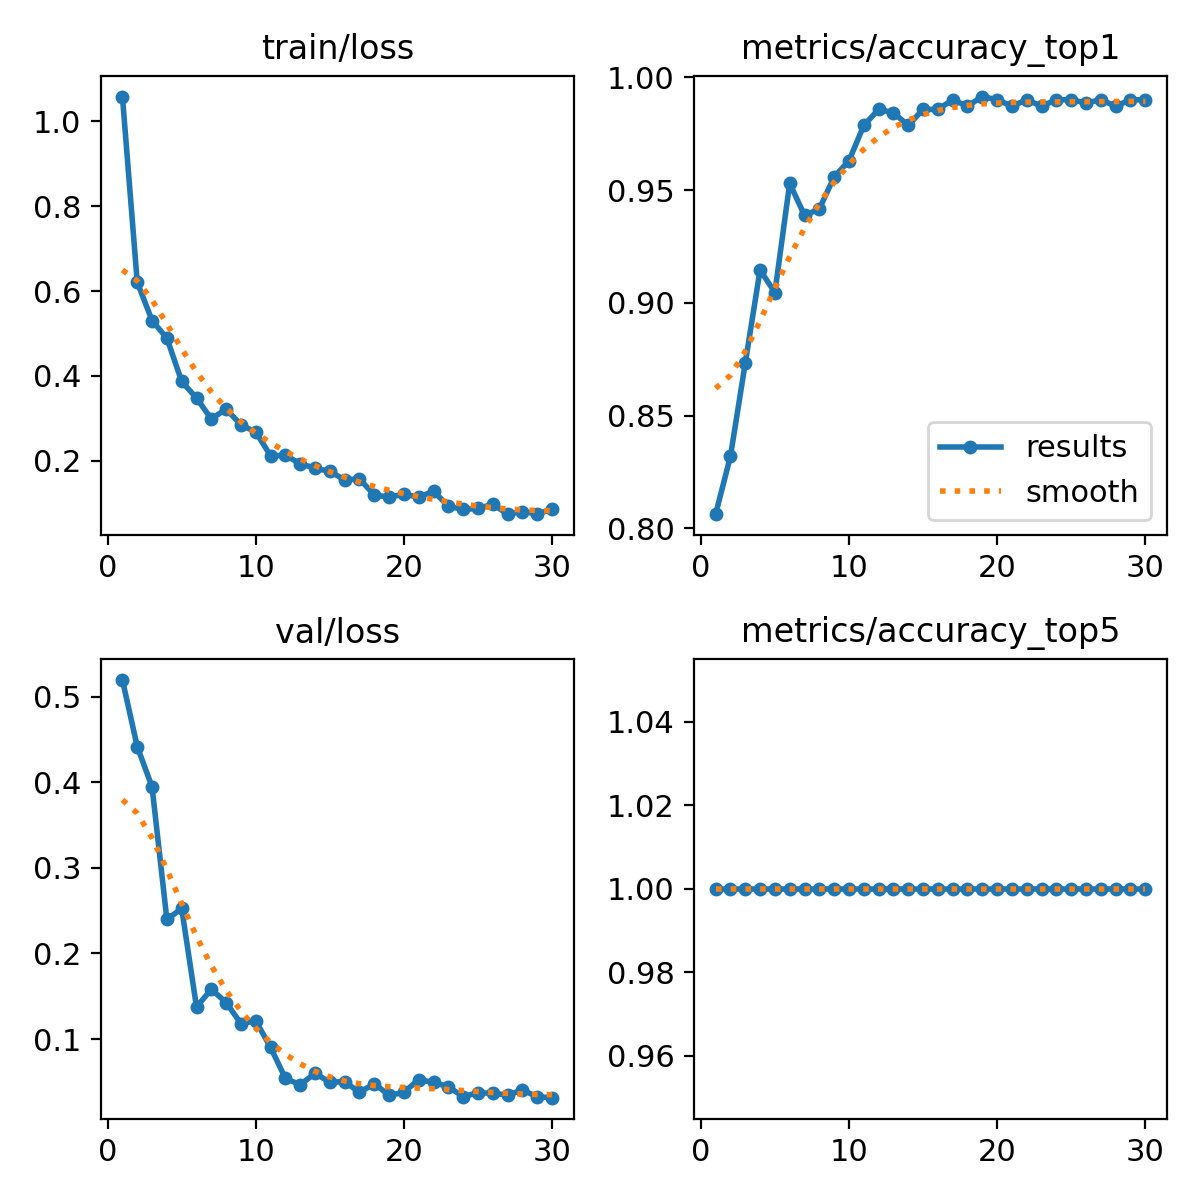

The data file committed next to this chart (first rows):
epoch, time, train/loss, metrics/accuracy_top1, metrics/accuracy_top5, val/loss, lr/pg0, lr/pg1, lr/pg2
1, 45.24, 1.058, 0.8063, 1, 0.5197, 0.0004131, 0.0004131, 0.0004131
2, 90.04, 0.6206, 0.8319, 1, 0.4419, 0.0008024, 0.0008024, 0.0008024
3, 132.9, 0.5305, 0.8732, 1, 0.3948, 0.001164, 0.001164, 0.001164
4, 175.7, 0.4891, 0.9145, 1, 0.2397, 0.001126, 0.001126, 0.001126
5, 218.2, 0.387, 0.9046, 1, 0.2526, 0.001085, 0.001085, 0.001085
6, 260.9, 0.3479, 0.953, 1, 0.1374, 0.001044, 0.001044, 0.001044
7, 303.7, 0.2988, 0.9387, 1, 0.1581, 0.001002, 0.001002, 0.001002
8, 346.3, 0.3221, 0.9416, 1, 0.1427, 0.0009612, 0.0009612, 0.0009612
9, 388.9, 0.2847, 0.9558, 1, 0.1181, 0.00092, 0.00092, 0.00092
10, 433.6, 0.2678, 0.963, 1, 0.1211, 0.0008787, 0.0008787, 0.0008787
11, 478.9, 0.2121, 0.9786, 1, 0.09022, 0.0008375, 0.0008375, 0.0008375
12, 525, 0.2128, 0.9858, 1, 0.05395, 0.0007962, 0.0007962, 0.0007962
13, 570.4, 0.1937, 0.9843, 1, 0.04653, 0.000755, 0.000755, 0.000755
14, 614.8, 0.1825, 0.9786, 1, 0.05991, 0.0007137, 0.0007137, 0.0007137
15, 659.2, 0.1754, 0.9858, 1, 0.04942, 0.0006725, 0.0006725, 0.0006725
16, 703.3, 0.1553, 0.9858, 1, 0.05026, 0.0006312, 0.0006312, 0.0006312
17, 748.1, 0.1576, 0.99, 1, 0.03754, 0.00059, 0.00059, 0.00059
18, 792.5, 0.1195, 0.9872, 1, 0.04795, 0.0005487, 0.0005487, 0.0005487
19, 836.7, 0.1148, 0.9915, 1, 0.03399, 0.0005075, 0.0005075, 0.0005075
20, 880.9, 0.1214, 0.99, 1, 0.03783, 0.0004662, 0.0004662, 0.0004662
21, 925.8, 0.1149, 0.9872, 1, 0.05246, 0.000425, 0.000425, 0.000425
22, 970.7, 0.1285, 0.99, 1, 0.04916, 0.0003837, 0.0003837, 0.0003837
23, 1016, 0.09312, 0.9872, 1, 0.04422, 0.0003425, 0.0003425, 0.0003425
24, 1061, 0.08579, 0.99, 1, 0.03257, 0.0003012, 0.0003012, 0.0003012
25, 1107, 0.0879, 0.99, 1, 0.03727, 0.00026, 0.00026, 0.00026
26, 1152, 0.09796, 0.9886, 1, 0.03639, 0.0002188, 0.0002188, 0.0002188
27, 1197, 0.07453, 0.99, 1, 0.03456, 0.0001775, 0.0001775, 0.0001775
28, 1242, 0.08075, 0.9872, 1, 0.0404, 0.0001363, 0.0001363, 0.0001363
29, 1288, 0.07511, 0.99, 1, 0.03241, 9.5e-05, 9.5e-05, 9.5e-05
30, 1333, 0.08618, 0.99, 1, 0.03141, 5.375e-05, 5.375e-05, 5.375e-05
